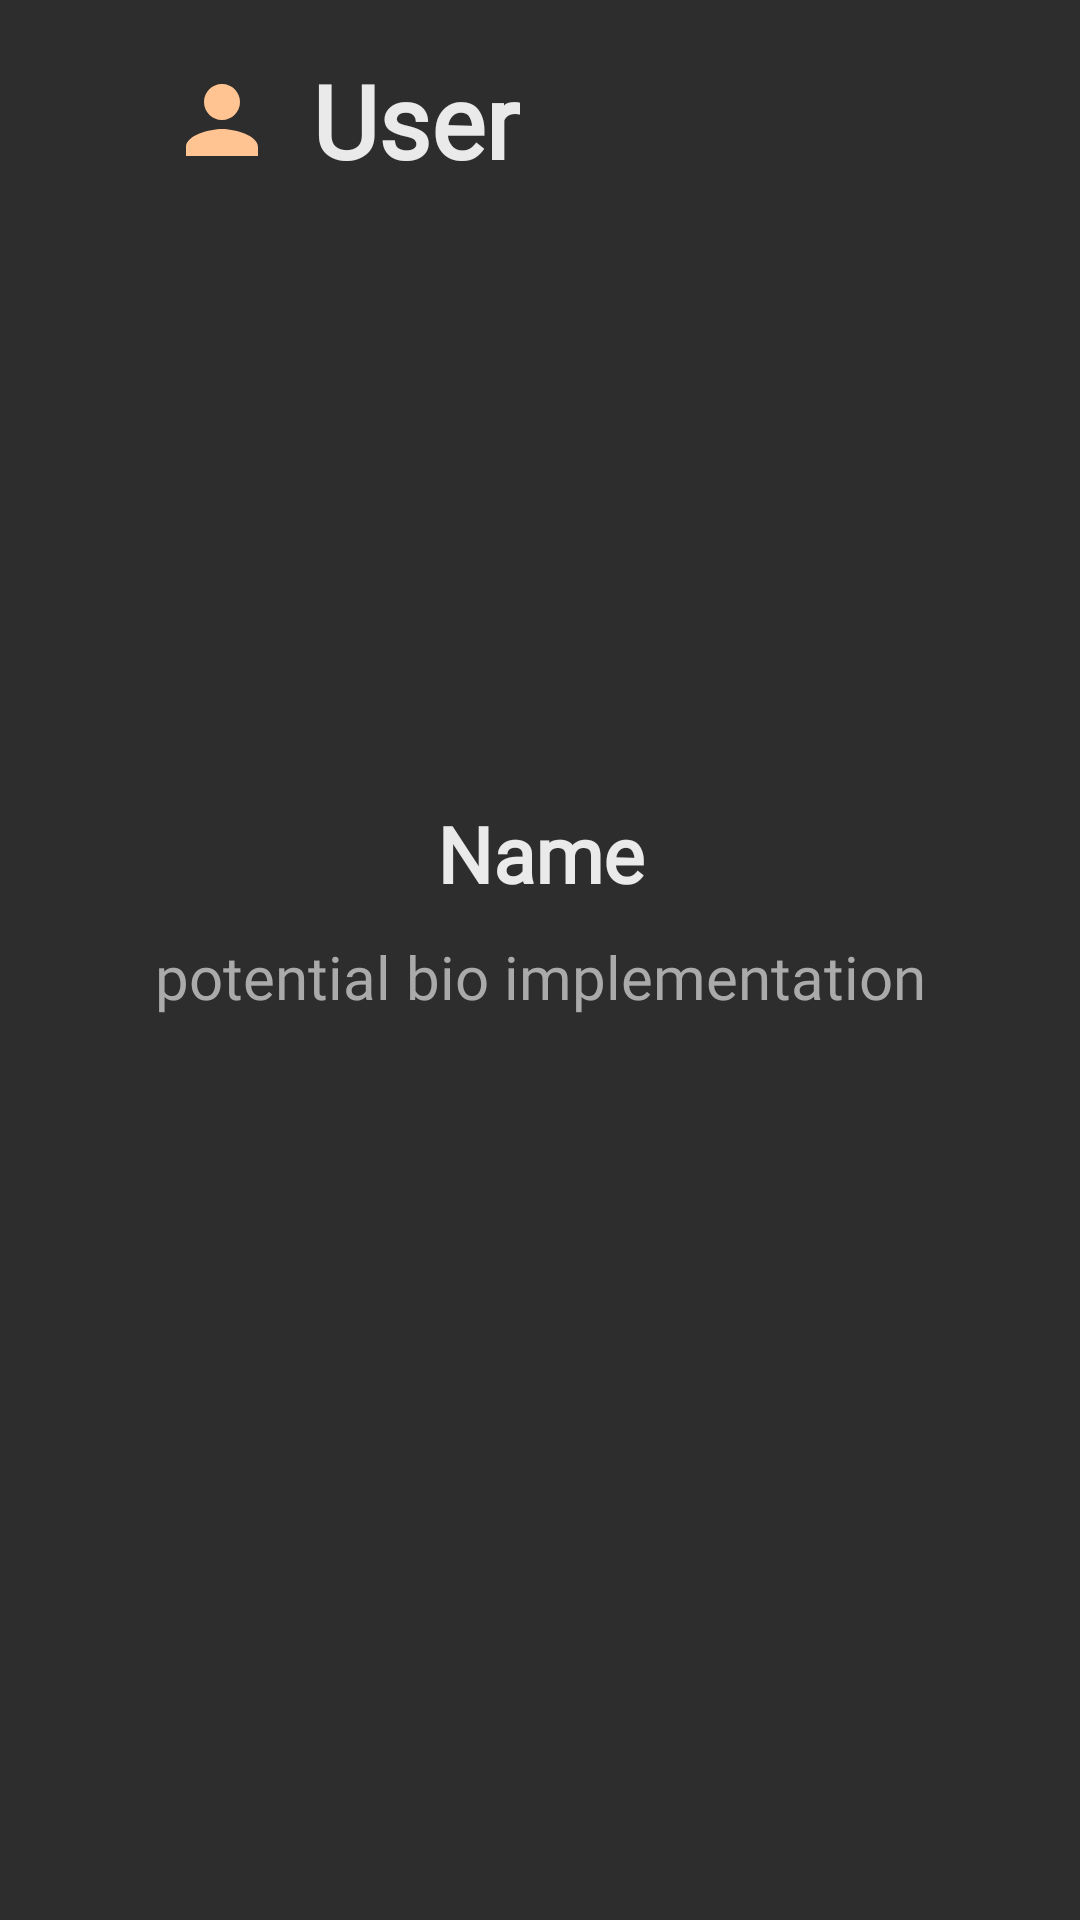

Android layout source for this screen:
<!-- AndroidManifest.xml: application theme Base.Theme.FinalProject -->
<!-- res/layout/activity_user_profile.xml -->
<?xml version="1.0" encoding="utf-8"?>
<LinearLayout xmlns:android="http://schemas.android.com/apk/res/android"
    xmlns:app="http://schemas.android.com/apk/res-auto"
    xmlns:tools="http://schemas.android.com/tools"
    android:layout_width="match_parent"
    android:layout_height="match_parent"
    android:orientation="vertical"
    tools:context=".Activities.UserProfileActivity">

    <androidx.constraintlayout.widget.ConstraintLayout
        android:layout_width="match_parent"
        android:layout_height="60dp"
        android:orientation="horizontal"
        android:layout_marginHorizontal="20dp"
        android:layout_marginVertical="10dp">

        <ImageView
            android:id="@+id/ivBack"
            android:layout_width="24sp"
            android:layout_height="24sp"

            android:src="@drawable/ic_back_arrow"
            android:tint="@color/secondary"
            android:clickable="true"
            app:layout_constraintBottom_toBottomOf="parent"
            app:layout_constraintStart_toStartOf="parent"
            app:layout_constraintTop_toTopOf="parent" />

        <ImageView
            android:id="@+id/ivIcon"
            android:layout_width="36sp"
            android:layout_height="36sp"
            android:layout_marginStart="12dp"

            android:src="@drawable/ic_profile"
            app:layout_constraintBottom_toBottomOf="parent"
            app:layout_constraintStart_toEndOf="@id/ivBack"
            app:layout_constraintTop_toTopOf="parent" />

        <TextView
            android:id="@+id/tvUsernameHeadline"
            android:layout_width="wrap_content"
            android:layout_height="wrap_content"
            android:fontFamily="@font/alegreya_sans"
            android:text="User"
            android:textColor="@color/primary"
            android:textSize="34sp"
            android:textStyle="bold"
            android:layout_marginStart="12dp"
            app:layout_constraintBottom_toBottomOf="parent"
            app:layout_constraintStart_toEndOf="@+id/ivIcon"
            app:layout_constraintTop_toTopOf="parent" />

    </androidx.constraintlayout.widget.ConstraintLayout>

    <androidx.constraintlayout.widget.ConstraintLayout
        android:layout_width="match_parent"
        android:layout_height="match_parent">

        <com.google.android.material.imageview.ShapeableImageView
            android:id="@+id/ivUserIcon"
            android:layout_width="120sp"
            android:layout_height="120sp"
            android:layout_marginVertical="10dp"
            android:scaleType="centerCrop"
            android:src="@drawable/game_item_bg_01"
            app:layout_constraintBottom_toBottomOf="parent"
            app:layout_constraintEnd_toEndOf="parent"
            app:layout_constraintStart_toStartOf="parent"
            app:layout_constraintTop_toTopOf="parent"
            app:layout_constraintVertical_bias="0.1"
            app:shapeAppearanceOverlay="@style/roundedImageView" />

        <TextView
            android:id="@+id/tvUsername"
            android:layout_width="120dp"
            android:layout_height="30dp"
            android:layout_marginTop="15dp"
            android:fontFamily="@font/alegreya_sans"
            android:text="Name"
            android:gravity="center"
            android:textColor="@color/primary"
            android:textSize="26sp"
            android:textStyle="bold"
            app:layout_constraintEnd_toEndOf="parent"
            app:layout_constraintStart_toStartOf="parent"
            app:layout_constraintTop_toBottomOf="@+id/ivUserIcon" />

        <TextView
            android:id="@+id/tvUserBio"
            android:layout_width="wrap_content"
            android:layout_height="wrap_content"
            android:layout_marginTop="15dp"
            android:textSize="20sp"
            android:textColor="@color/secondary"
            android:text="potential bio implementation"
            app:layout_constraintEnd_toEndOf="parent"
            app:layout_constraintStart_toStartOf="parent"
            app:layout_constraintTop_toBottomOf="@+id/tvUsername" />

    </androidx.constraintlayout.widget.ConstraintLayout>

</LinearLayout>
<!-- resources referenced by this layout -->
<resources>
  <color name="primary">#EAEAEA</color>
  <color name="secondary">#AAAAAA</color>
  <!-- drawable ic_profile (drawable) -->
  <vector android:height="24dp" android:tint="@color/action"
      android:viewportHeight="24" android:viewportWidth="24"
      android:width="24dp" xmlns:android="http://schemas.android.com/apk/res/android">
      <path android:fillColor="@color/action" android:pathData="M12,12c2.21,0 4,-1.79 4,-4s-1.79,-4 -4,-4 -4,1.79 -4,4 1.79,4 4,4zM12,14c-2.67,0 -8,1.34 -8,4v2h16v-2c0,-2.66 -5.33,-4 -8,-4z"/>
  </vector>
  <style name="roundedImageView">
          <item name="cornerFamily">rounded</item>
          <item name="cornerSize">50%</item>
      </style>
  <style name="Base.Theme.FinalProject" parent="Theme.Material3.DayNight.NoActionBar">
          
          <item name="colorPrimary">@color/action</item>
          <item name="colorPrimaryDark">@color/fillPrimary</item>
          <item name="android:windowBackground">@color/fillPrimary</item>
          <item name="colorOnPrimary">@color/fillPrimary</item>
          <item name="colorPrimaryContainer">@color/fillPrimary</item>
          <item name="colorSecondaryContainer">@color/fillSecondary</item>
          <item name="colorSecondary">@color/secondary</item>
          <item name="colorAccent">@color/action</item>
          <item name="fontFamily">@font/alegreya_sans</item>
          <item name="android:textColor">@color/primary</item>
      </style>
  <color name="action">#FFC491</color>
  <color name="fillPrimary">#2D2D2D</color>
  <color name="fillSecondary">#424242</color>
</resources>
